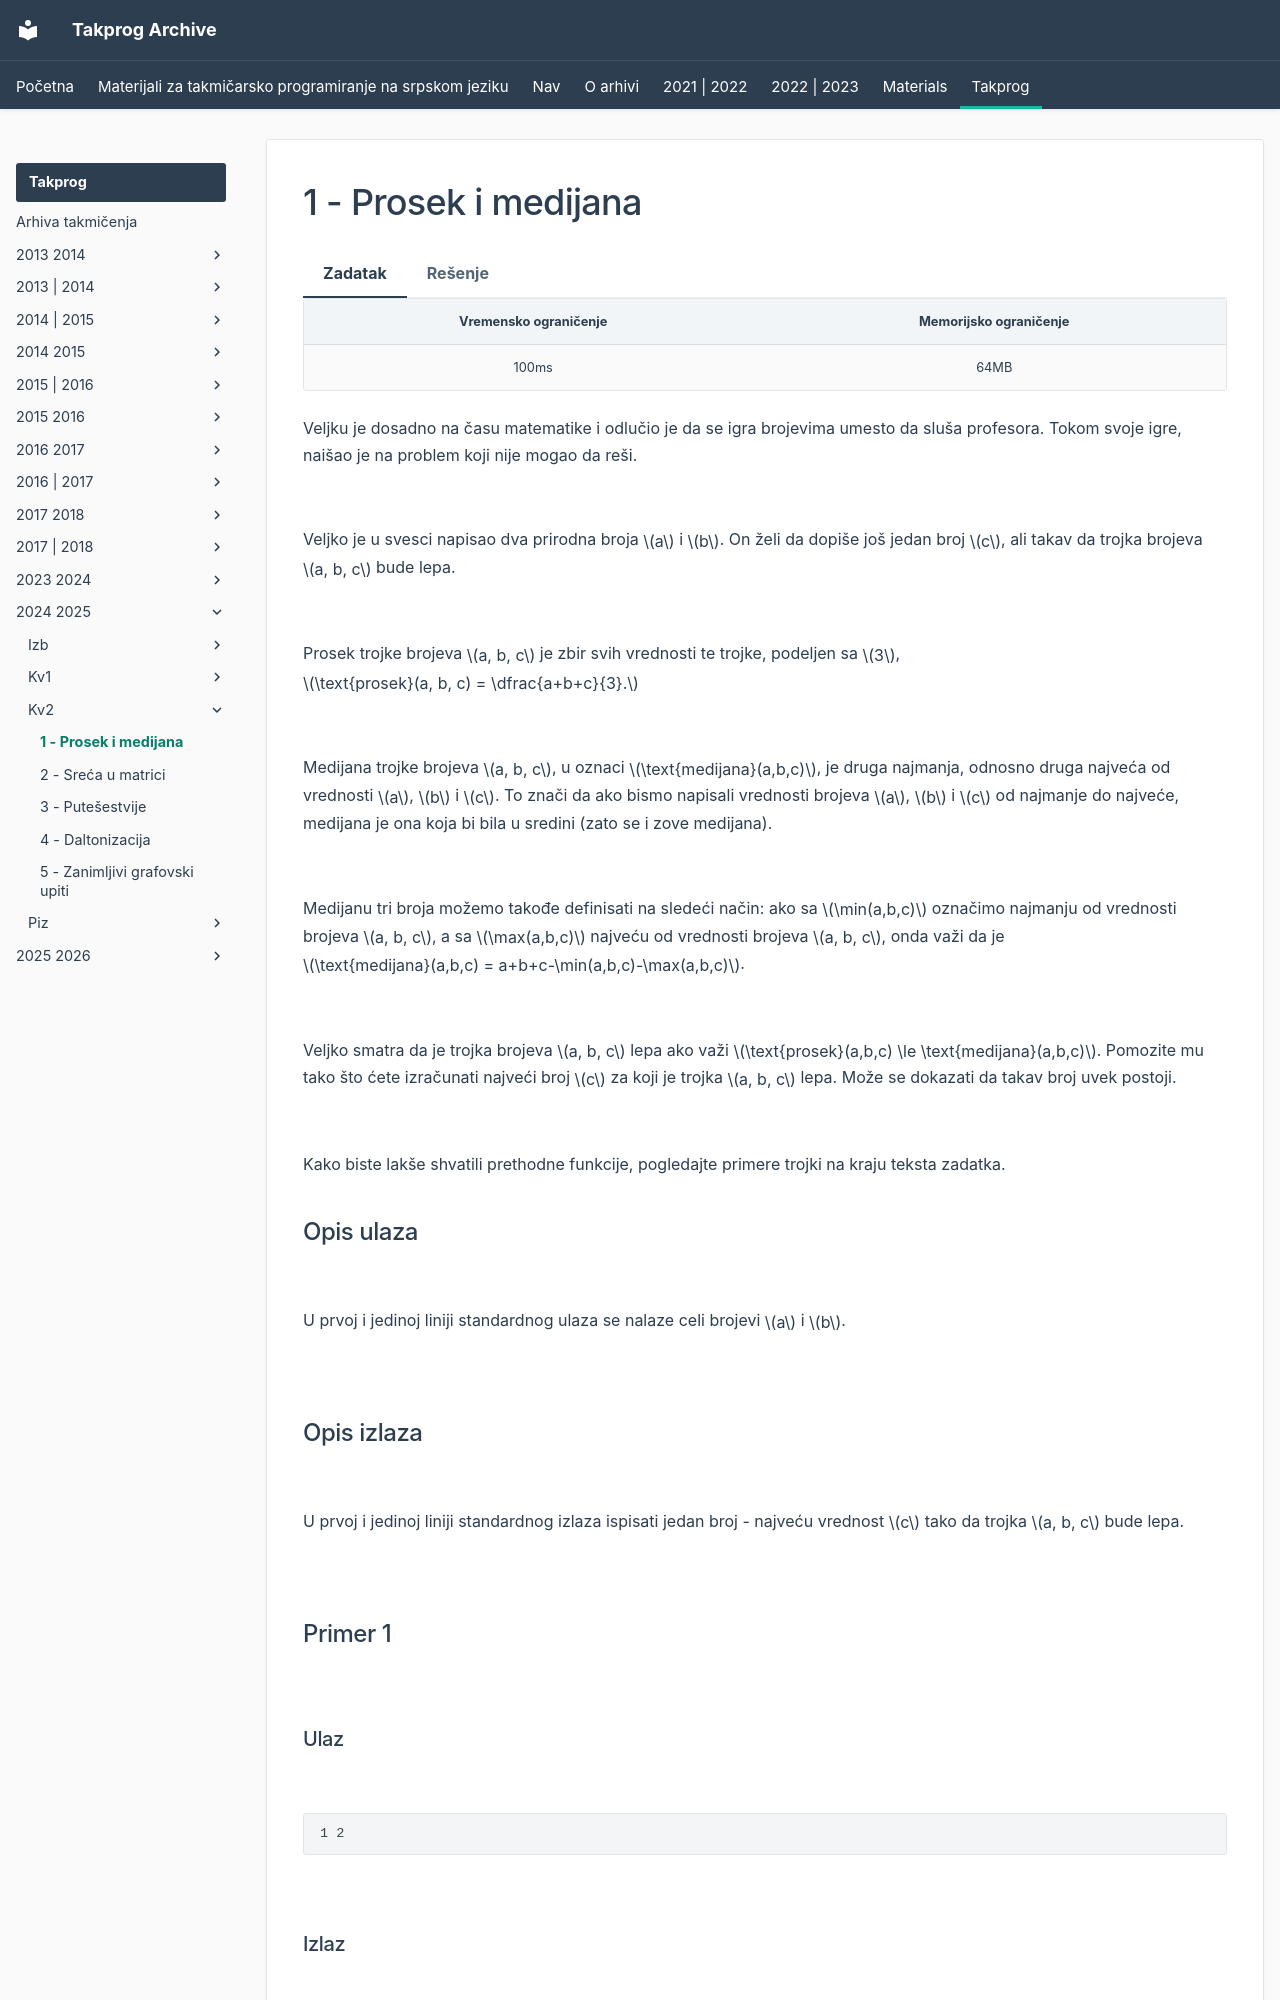

repository: FEDIKUS/takprog-arhiva · page: takprog/2024_2025/kv2/01_prosek_i_medijana/index.html · generator: mkdocs

---
hide:
  - toc
---

# 1 - Prosek i medijana

=== "Zadatak"
	
	| Vremensko ograničenje | Memorijsko ograničenje |
	|:-:|:-:|
	| 100ms | 64MB |
	
	Veljku je dosadno na času matematike i odlučio je da se igra brojevima umesto da sluša profesora. Tokom svoje igre, naišao je na problem koji nije mogao da reši.
	
	<br>
	
	Veljko je u svesci napisao dva prirodna broja $a$ i $b$. On želi da dopiše još jedan broj $c$, ali takav da trojka brojeva $a, b, c$ bude lepa.
	
	<br>
	
	Prosek trojke brojeva $a, b, c$ je zbir svih vrednosti te trojke, podeljen sa $3$, $\text{prosek}(a, b, c) = \dfrac{a+b+c}{3}.$
	
	<br>
	
	Medijana trojke brojeva $a, b, c$, u oznaci $\text{medijana}(a,b,c)$, je druga najmanja, odnosno druga najveća od vrednosti $a$, $b$ i $c$. To znači da ako bismo napisali vrednosti brojeva $a$, $b$ i $c$ od najmanje do najveće, medijana je ona koja bi bila u sredini (zato se i zove medijana).
	
	<br>
	
	Medijanu tri broja možemo takođe definisati na sledeći način: ako sa $\min(a,b,c)$ označimo najmanju od vrednosti brojeva $a, b, c$, a sa $\max(a,b,c)$ najveću od vrednosti brojeva $a, b, c$, onda važi da je $\text{medijana}(a,b,c) = a+b+c-\min(a,b,c)-\max(a,b,c)$.
	
	<br>
	
	Veljko smatra da je trojka brojeva $a, b, c$ lepa ako važi $\text{prosek}(a,b,c) \le \text{medijana}(a,b,c)$. Pomozite mu tako što ćete izračunati najveći broj $c$ za koji je trojka $a, b, c$ lepa. Može se dokazati da takav broj uvek postoji.
	
	<br>
	
	Kako biste lakše shvatili prethodne funkcije, pogledajte primere trojki na kraju teksta zadatka.
	<br>
	## Opis ulaza
	
	<br>
	
	U prvoj i jedinoj liniji standardnog ulaza se nalaze celi brojevi $a$ i $b$.
	
	<br>
	
	## Opis izlaza
	
	<br>
	
	U prvoj i jedinoj liniji standardnog izlaza ispisati jedan broj - najveću vrednost $c$ tako da trojka $a, b, c$ bude lepa.
	
	<br>
	
	
	## Primer 1
	
	<br>
	
	### Ulaz
	
	<
